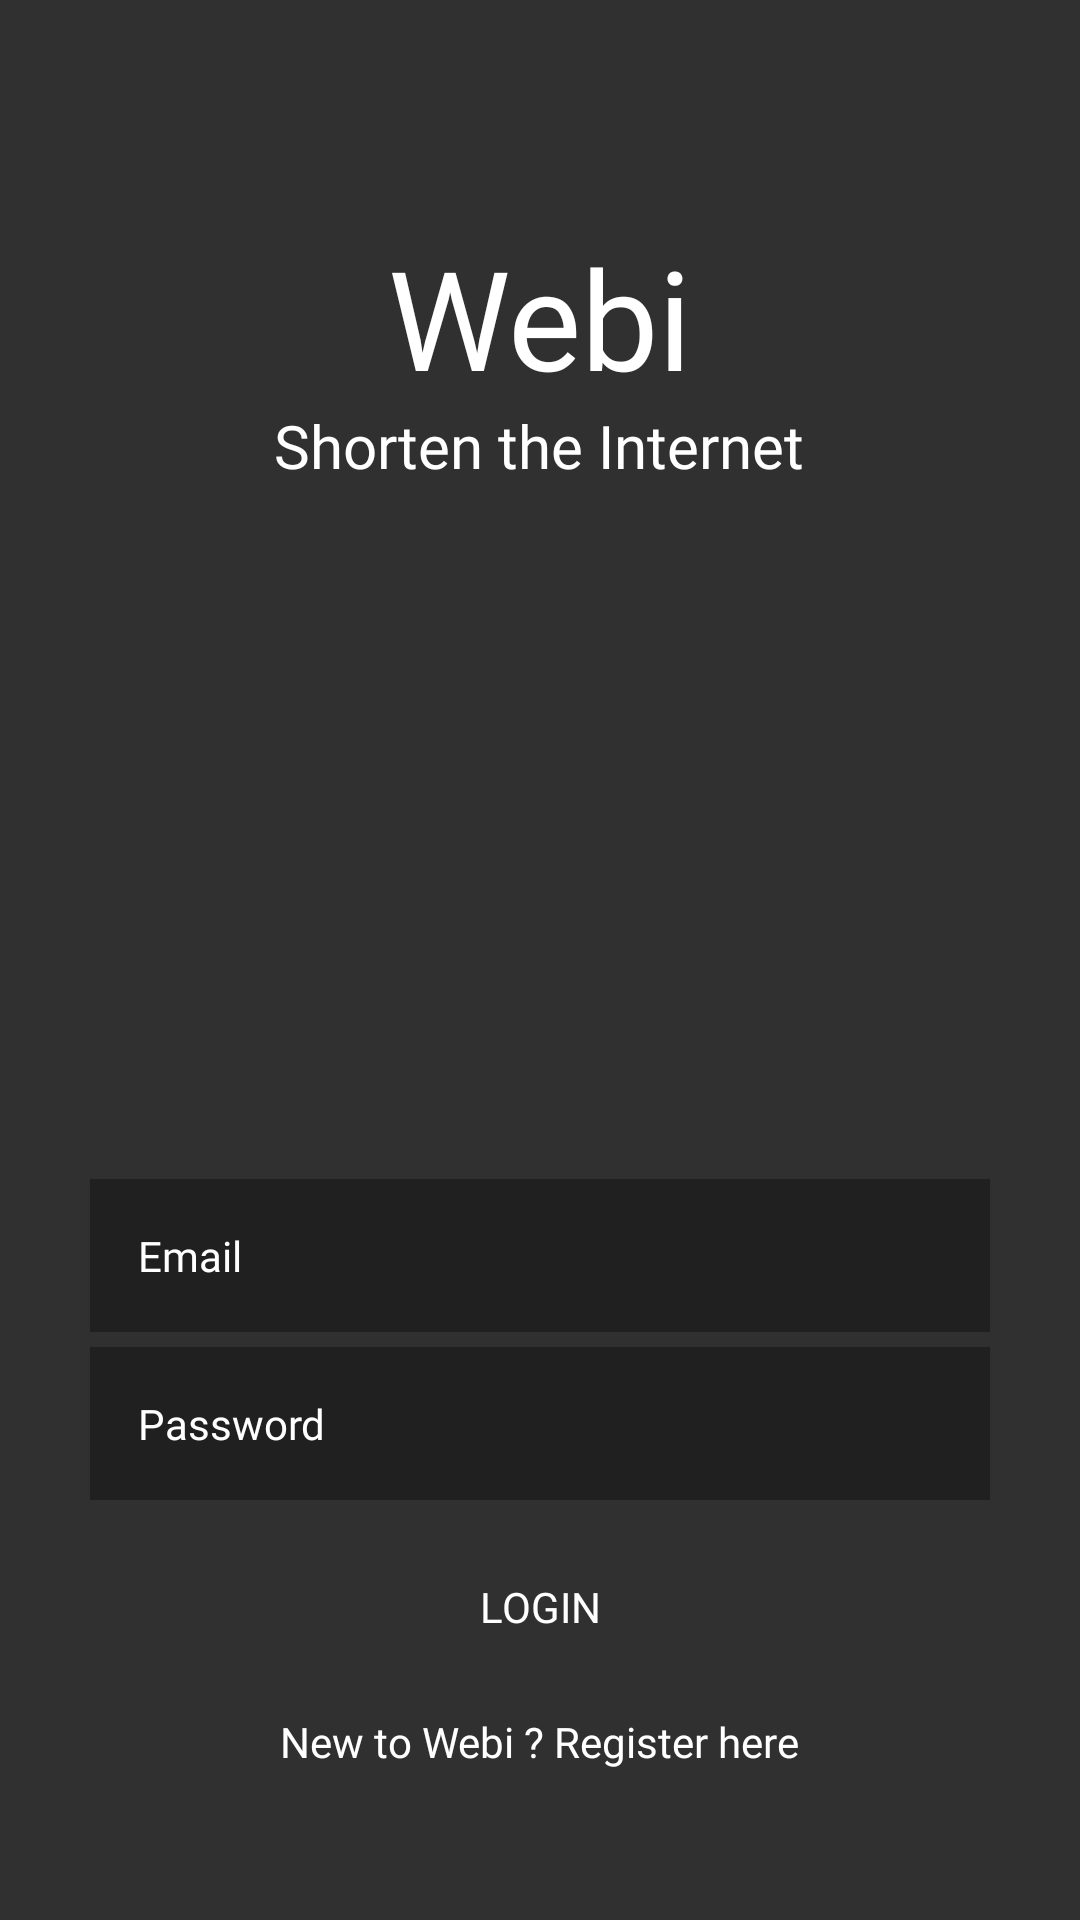

This screen was rendered from an Android layout file. Write that file and the resources it references.
<!-- AndroidManifest.xml: application theme AppTheme -->
<!-- res/layout/login_layout.xml -->
<?xml version="1.0" encoding="utf-8"?>
<RelativeLayout
    xmlns:android="http://schemas.android.com/apk/res/android"
    android:layout_width="match_parent"
    android:layout_height="match_parent"
    android:id="@+id/login_layout"
    android:background="#303030">


    <TextView
        android:id="@+id/textView"
        android:layout_width="wrap_content"
        android:layout_height="wrap_content"
        android:layout_alignParentTop="true"
        android:layout_centerHorizontal="true"
        android:layout_marginTop="75dp"
        android:fontFamily="@font/halogen"
        android:textColor="#fff"
        android:text="Webi"
        android:textSize="46sp" />


    <TextView
        android:id="@+id/textView2"
        android:layout_width="wrap_content"
        android:layout_height="wrap_content"
        android:layout_alignParentTop="true"
        android:layout_centerHorizontal="true"
        android:layout_marginTop="135dp"
        android:fontFamily="@font/halogen"
        android:textColor="#fff"
        android:text="Shorten the Internet"
        android:textSize="20sp" />


    <EditText
        android:id="@+id/login_email"
        android:layout_width="300dp"
        android:layout_height="wrap_content"
        android:padding="16dp"
        android:textSize="14sp"
        android:inputType="textEmailAddress"
        android:layout_marginBottom="196dp"
        android:layout_centerHorizontal="true"
        android:layout_alignParentBottom="true"
        android:hint="Email"
        android:textColor="#ffff"
        android:fontFamily="@font/cav"
        android:background="#55000000"
        android:textColorHint="#ffff"/>

    <EditText
        android:id="@+id/login_password"
        android:layout_width="300dp"
        android:layout_height="wrap_content"
        android:padding="16dp"
        android:textSize="14sp"
        android:textColor="#ffff"
        android:inputType="textPassword"
        android:fontFamily="@font/cav"
        android:layout_marginBottom="140dp"
        android:layout_centerHorizontal="true"
        android:layout_alignParentBottom="true"
        android:hint="Password"
        android:background="#55000000"
        android:textColorHint="#ffff"/>

    <Button
        android:id="@+id/login_button"
        android:layout_width="300dp"
        android:layout_alignParentBottom="true"
        android:layout_height="wrap_content"
        android:layout_centerHorizontal="true"
        android:textColor="#fff"
        android:paddingTop="15dp"
        android:fontFamily="@font/cav"
        android:paddingBottom="15dp"
        android:onClick="validateLogin"
        android:background="@drawable/gradient_1"
        android:layout_marginBottom="80dp"
        android:text="Login" />

    <TextView
        android:layout_width="wrap_content"
        android:layout_height="wrap_content"
        android:layout_alignParentBottom="true"
        android:layout_centerHorizontal="true"
        android:layout_marginBottom="50dp"
        android:fontFamily="@font/cav"
        android:onClick="startRegisterActivity"
        android:text="New to Webi ? Register here"
        android:textColor="#fff"
        />




</RelativeLayout>
<!-- resources referenced by this layout -->
<resources>
  <style name="AppTheme" parent="Theme.AppCompat.Light.NoActionBar">
          
          <item name="colorPrimary">@color/colorPrimary</item>
          <item name="colorPrimaryDark">@color/colorPrimaryDark</item>
          <item name="colorAccent">@color/colorAccent</item>
          <item name="android:windowFullscreen">true</item>
      </style>
  <color name="colorPrimary">#311B92</color>
  <color name="colorPrimaryDark">#1A237E</color>
  <color name="colorAccent">#D81B60</color>
</resources>
